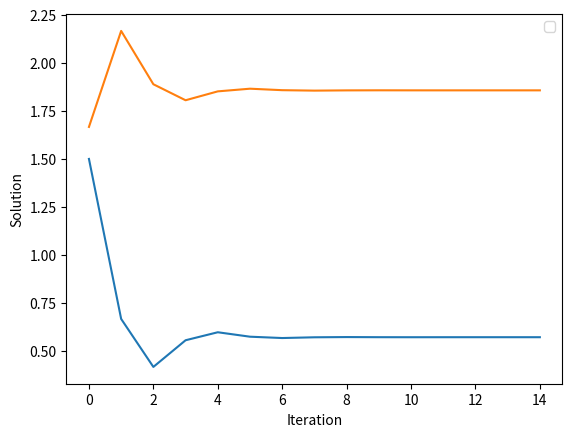

Here is the Python script that generated this plot:

import matplotlib.pyplot as plt
#gauss jacobi
#gauss seidel hole x1, y1 hobe na
#2x + y = 3, x - 3y = -5

x = 0
y = 0

solX=[]
solY = []
for i in range(15):
    x1 = (3-y)/2
    y1 = (x+5)/3
    solX.append(x1)
    solY.append(y1)
    x = x1
    y = y1


plt.plot(solX)
plt.plot(solY)

plt.xlabel('Iteration')
plt.ylabel('Solution')

plt.legend()
plt.show()

